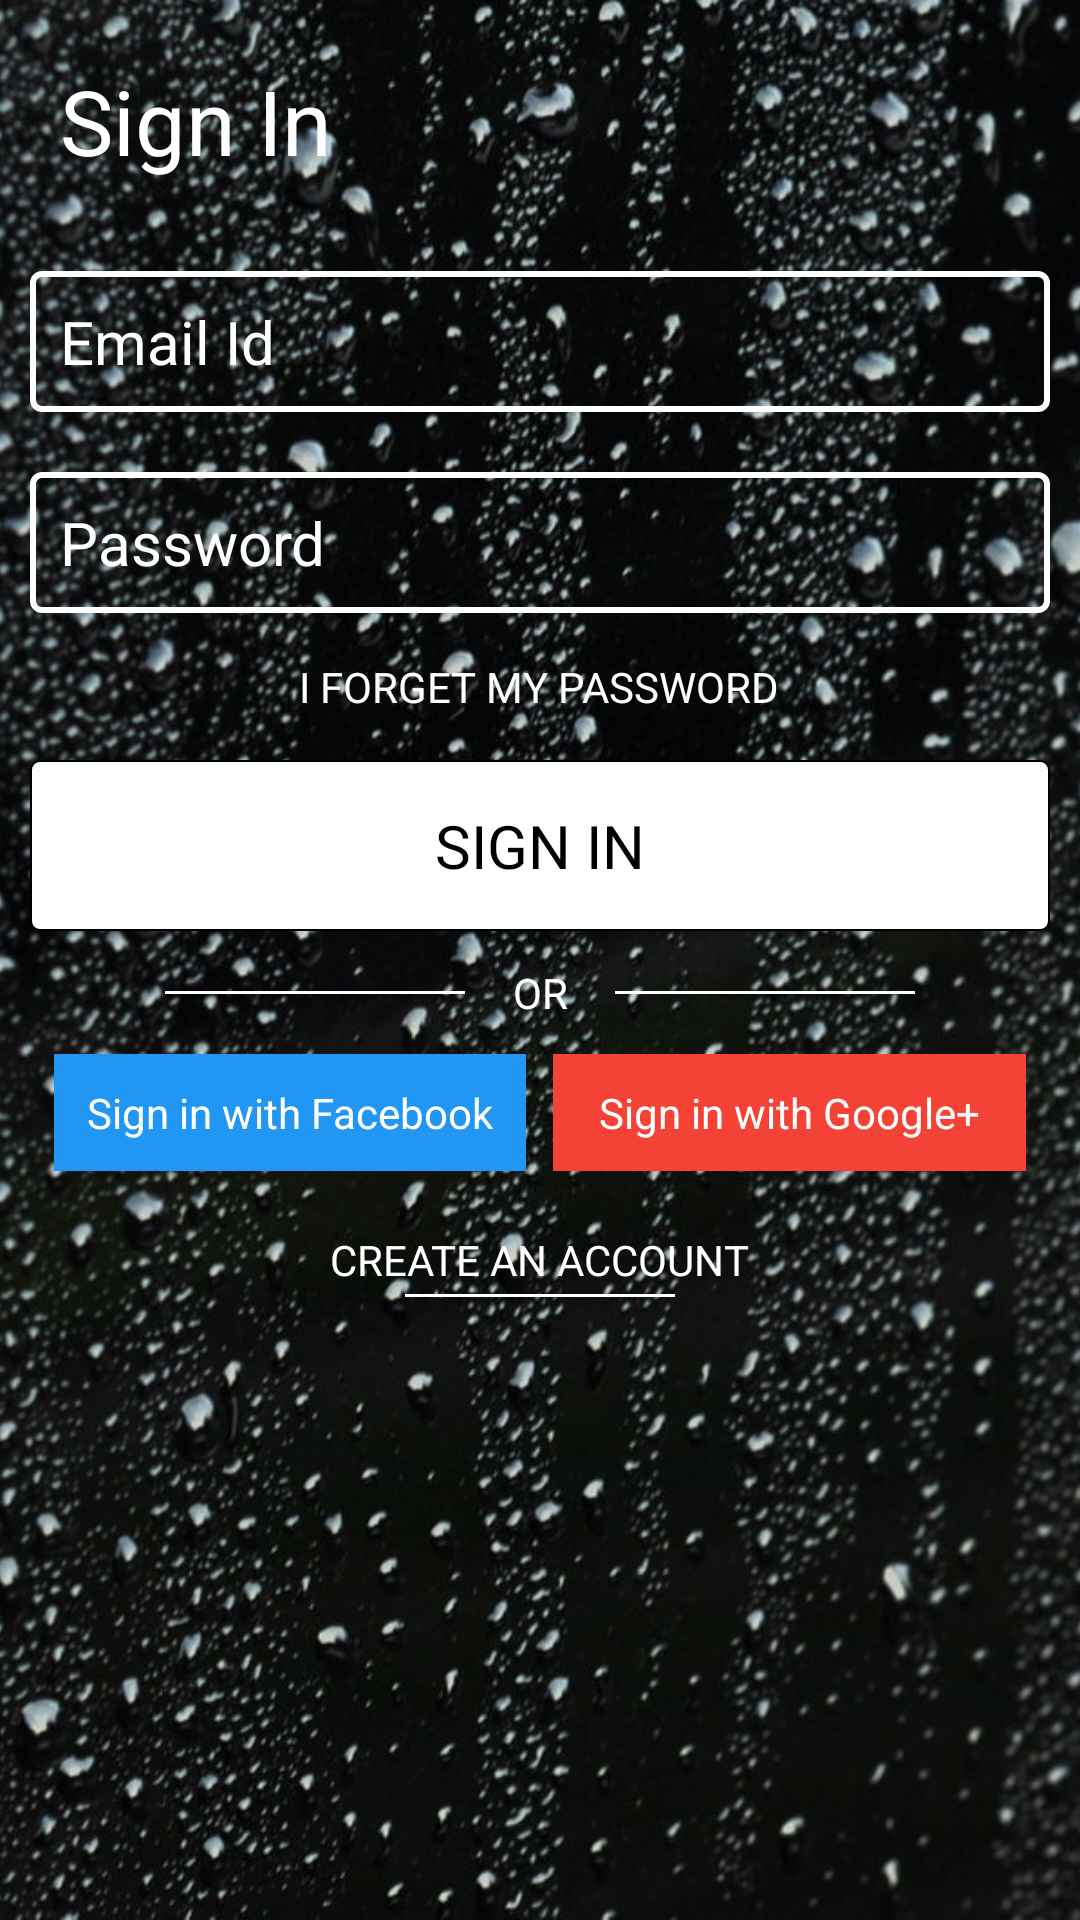

Produce the Android XML layout that renders to this screen, including the resource entries it uses.
<!-- AndroidManifest.xml: application theme AppTheme -->
<!-- res/layout/activity_sign_in.xml -->
<?xml version="1.0" encoding="utf-8"?>
<RelativeLayout xmlns:android="http://schemas.android.com/apk/res/android"
    android:orientation="vertical" android:layout_width="match_parent"
    android:layout_height="match_parent"
    >

    <ImageView
        android:layout_width="match_parent"
        android:layout_height="match_parent"
        android:src="@drawable/dark"
        android:scaleType="centerCrop"
        />

    <RelativeLayout
        android:layout_width="match_parent"
        android:layout_height="wrap_content">


    <LinearLayout
        android:layout_width="match_parent"
        android:layout_height="match_parent"
        android:orientation="vertical"
        >


        <TextView
            android:id="@+id/textView14"
            android:layout_width="match_parent"
            android:layout_height="wrap_content"
            android:text="Sign In"
            android:textColor="#ffffff"
            android:padding="20dp"
            android:textSize="30sp" />


        <EditText
            android:layout_width="match_parent"
            android:layout_height="wrap_content"
            android:hint="Email Id"
            android:textColorHint="#fff"
            android:paddingStart="10dp"
            android:paddingEnd="10dp"
            android:paddingTop="10dp"
            android:paddingBottom="10dp"
            android:textColor="#ffffff"
            android:textSize="20sp"
            android:id="@+id/e"
            android:inputType="textEmailAddress"
            android:background="@drawable/round_corner"
            android:layout_marginTop="10dp"
            android:layout_marginStart="10dp"
            android:layout_marginEnd="10dp"
            android:layout_marginBottom="10dp"/>



        <EditText
            android:layout_width="match_parent"
            android:layout_height="wrap_content"
            android:hint="Password"
            android:inputType="textPassword"
            android:paddingStart="10dp"
            android:paddingEnd="10dp"
            android:paddingTop="10dp"
            android:paddingBottom="10dp"
            android:id="@+id/p"
            android:textColorHint="#fff"
            android:textColor="#ffffff"
            android:textSize="20sp"
            android:background="@drawable/round_corner"
            android:layout_marginTop="10dp"
            android:layout_marginStart="10dp"
            android:layout_marginEnd="10dp" />


        <TextView
            android:layout_width="wrap_content"
            android:layout_height="wrap_content"
            android:text="I FORGET MY PASSWORD"
            android:padding="15dp"
            android:gravity="center"
            android:textColor="#ffffff"
            android:layout_gravity="center_horizontal"
            android:layout_marginStart="30dp"
            android:layout_marginEnd="30dp"/>


        <TextView
            android:layout_width="match_parent"
            android:layout_height="wrap_content"
            android:layout_gravity="center_horizontal"
            android:gravity="center"
            android:text="SIGN IN"
            android:padding="15dp"
            android:id="@+id/sign"
            android:textColor="#000000"
            android:textSize="20sp"
            android:background="@drawable/black_stroke"
            android:layout_marginStart="10dp"
            android:layout_marginEnd="10dp"/>


        <LinearLayout
            android:layout_width="match_parent"
            android:layout_height="wrap_content"
            android:orientation="horizontal"
            android:weightSum="3"
            android:layout_gravity="center_horizontal"
            android:gravity="center"
            android:layout_marginEnd="10dp"
            android:layout_marginStart="10dp"
            android:layout_marginTop="10dp"
            android:layout_marginBottom="10dp"
            >


            <LinearLayout
                android:layout_width="wrap_content"
                android:layout_height="wrap_content"
                android:layout_weight="1"
                android:padding="10dp">

                <TextView
                    android:layout_width="match_parent"
                    android:layout_height="1dp"
                    android:background="#ffffff" />
            </LinearLayout>

            <LinearLayout
                android:layout_width="0dp"
                android:layout_height="wrap_content"
                android:layout_weight="0.3"
                >


                <TextView
                    android:layout_width="match_parent"
                    android:layout_height="wrap_content"
                    android:layout_gravity="center"
                    android:gravity="center"
                    android:text="OR"
                    android:textColor="#ffffff"
                    />

            </LinearLayout>
            <LinearLayout
                android:layout_width="wrap_content"
                android:layout_height="wrap_content"
                android:layout_weight="1"
                android:padding="10dp"
                >


                <TextView
                    android:layout_width="match_parent"
                    android:layout_height="1dp"
                    android:textColor="#D84315"
                    android:background="#ffffff"
                    />
            </LinearLayout>
        </LinearLayout>



        <LinearLayout
            android:layout_width="match_parent"
            android:layout_height="wrap_content"
            android:orientation="horizontal"
            android:weightSum="2"
            android:layout_marginBottom="18dp"
            android:layout_marginStart="18dp"
            android:layout_marginEnd="18dp">

            <LinearLayout
                android:layout_width="0dp"
                android:layout_height="wrap_content"
                android:orientation="horizontal"
                android:layout_weight="1"
                android:layout_marginEnd="2dp">

                <TextView
                    android:layout_width="match_parent"
                    android:layout_height="wrap_content"
                    android:text="Sign in with Facebook"
                    android:padding="10dp"
                    android:background="#2196F3"
                    android:gravity="center"
                    android:id="@+id/facebook"
                    android:drawableStart="@drawable/facebook"
                    android:textColor="#ffffff"
                    android:layout_gravity="center"
                    />
            </LinearLayout>


            <LinearLayout
                android:layout_width="0dp"
                android:layout_height="wrap_content"
                android:orientation="horizontal"
                android:layout_weight="1"
                android:layout_marginStart="7dp"
                >

                <TextView
                    android:layout_width="match_parent"
                    android:layout_height="wrap_content"
                    android:text="Sign in with Google+"
                    android:textColor="#ffffff"
                    android:drawableStart="@drawable/google"
                    android:padding="10dp"
                    android:background="#F44336"
                    android:gravity="center"
                    android:id="@+id/google"
                    android:layout_gravity="center"
                    />
            </LinearLayout>
        </LinearLayout>

        <TextView
            android:layout_width="wrap_content"
            android:layout_height="wrap_content"
            android:text="CREATE AN ACCOUNT"
            android:textColor="#ffffff"
            android:id="@+id/create"
            android:gravity="center_vertical"
            android:layout_gravity="center"
            android:padding="2dp"/>

        <TextView
            android:layout_width="match_parent"
            android:layout_height="1dp"
            android:background="#ffffff"
            android:layout_marginStart="135dp"
            android:layout_marginEnd="135dp"/>


    </LinearLayout>

    </RelativeLayout>

    <ProgressBar
        android:layout_width="wrap_content"
        android:layout_height="wrap_content"
        android:id="@+id/progress"
        android:visibility="gone"
        android:layout_centerInParent="true"/>

</RelativeLayout>
<!-- resources referenced by this layout -->
<resources>
  <!-- drawable black_stroke (drawable) -->
  <?xml version="1.0" encoding="utf-8"?>
  <shape xmlns:android="http://schemas.android.com/apk/res/android"
  android:shape="rectangle">
  
  <solid
      android:color="#ffffff"
      />
  
  <stroke
      android:width="0.55dp"
      android:color="#000000" />
  
  
      <corners
          android:radius="3dp"/>
  
  
  </shape>
  <!-- drawable dark: jpg bitmap (drawable, 337344 bytes) -->
  <!-- drawable round_corner (drawable) -->
  <shape xmlns:android="http://schemas.android.com/apk/res/android"
      android:shape="rectangle">
  
  
  
      <corners
          android:radius="3dp"/>
  
  
  
      <stroke
          android:width="2dp"
          android:color="#ffffff" >
      </stroke>
  </shape>
  <style name="AppTheme" parent="Theme.AppCompat.Light.NoActionBar">
          
          <item name="colorPrimary">@color/colorPrimary</item>
          <item name="colorPrimaryDark">@color/colorPrimaryDark</item>
          <item name="colorAccent">@color/colorAccent</item>
          <item name="drawerArrowStyle">@style/DrawerArrowStyle</item>
      </style>
  <style name="DrawerArrowStyle" parent="Widget.AppCompat.DrawerArrowToggle">
      <item name="color">@android:color/white</item>
      </style>
  <!-- not gathered from this repository: default colours our renderer supplied (Android Studio template values) -->
  <color name="colorPrimary">#FF6200EE</color>
  <color name="colorPrimaryDark">#FF3700B3</color>
  <color name="colorAccent">#FF03DAC5</color>
</resources>
